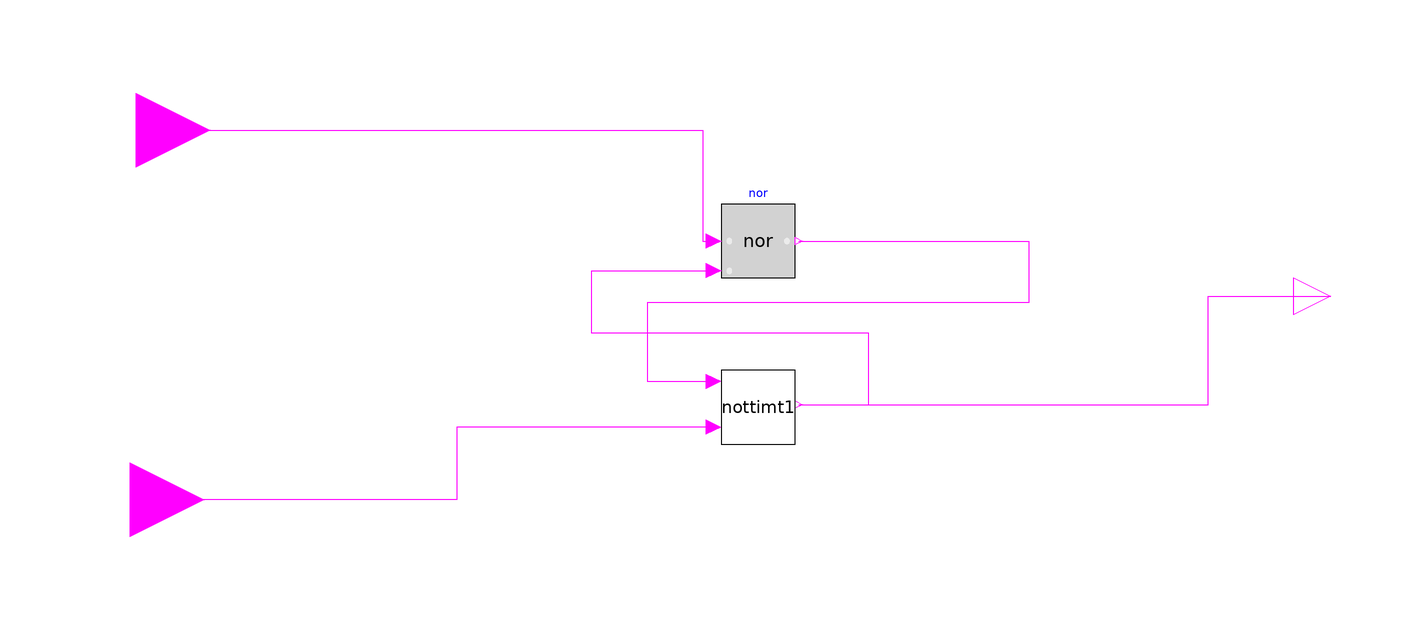

This picture is the connection diagram that the Modelica source below describes through its graphical annotations.

model flips
  nottimt nottimt1 annotation(Placement(visible = true, transformation(origin = {5, -30}, extent = {{-10, -10}, {10, 10}}, rotation = 0)));
  Modelica.Blocks.Logical.Nor nor annotation(Placement(visible = true, transformation(origin = {5, 15}, extent = {{-10, -10}, {10, 10}}, rotation = 0)));
  Modelica.Blocks.Interfaces.BooleanInput u annotation(Placement(visible = true, transformation(origin = {-163.307, 45}, extent = {{-20, -20}, {20, 20}}, rotation = 0), iconTransformation(origin = {-107.744, 42.857}, extent = {{-20, -20}, {20, 20}}, rotation = 0)));
  Modelica.Blocks.Interfaces.BooleanOutput y annotation(Placement(visible = true, transformation(origin = {160, 0}, extent = {{-10, -10}, {10, 10}}, rotation = 0), iconTransformation(origin = {107.744, 0}, extent = {{-10, -10}, {10, 10}}, rotation = 0)));
  Modelica.Blocks.Interfaces.BooleanInput u1 annotation(Placement(visible = true, transformation(origin = {-165, -55}, extent = {{-20, -20}, {20, 20}}, rotation = 0), iconTransformation(origin = {-105.418, -52.381}, extent = {{-20, -20}, {20, 20}}, rotation = 0)));
equation
  connect(nottimt1.y, y) annotation(Line(visible = true, origin = {107.39, -14.647}, points = {{-91.39, -14.647}, {19.39, -14.647}, {19.39, 14.647}, {52.61, 14.647}}, color = {255, 0, 255}));
  connect(nottimt1.y, nor.u2) annotation(Line(visible = true, origin = {-0.167, -10.765}, points = {{16.167, -18.53}, {35.167, -18.53}, {35.167, 0.765}, {-39.833, 0.765}, {-39.833, 17.765}, {-6.833, 17.765}}, color = {255, 0, 255}));
  connect(nottimt1.u2, u1) annotation(Line(visible = true, origin = {-81.309, -45.175}, points = {{74.309, 9.825}, {4.691, 9.825}, {4.691, -9.825}, {-83.691, -9.825}}, color = {255, 0, 255}));
  connect(nor.y, nottimt1.u1) annotation(Line(visible = true, origin = {19.258, -3.218}, points = {{-3.258, 18.218}, {59.015, 18.218}, {59.015, 1.564}, {-44.258, 1.564}, {-44.258, -19.782}, {-26.258, -19.782}}, color = {255, 0, 255}));
  connect(u, nor.u1) annotation(Line(visible = true, origin = {-47.577, 30}, points = {{-115.73, 15}, {37.577, 15}, {37.577, -15}, {40.577, -15}}, color = {255, 0, 255}));
  annotation(Icon(coordinateSystem(extent = {{-100, -100}, {100, 100}}, preserveAspectRatio = true, initialScale = 0.1, grid = {10, 10}), graphics = {Rectangle(visible = true, origin = {-1.153, 0.588}, fillColor = {0, 255, 0}, fillPattern = FillPattern.Solid, extent = {{-101.153, -104.069}, {101.153, 104.069}}), Text(visible = true, origin = {6.468, 4.704}, extent = {{-71.144, -61.736}, {71.144, 61.736}}, textString = "floop")}), Diagram(coordinateSystem(extent = {{-148.5, -105}, {148.5, 105}}, preserveAspectRatio = true, initialScale = 0.1, grid = {5, 5})));
end flips;